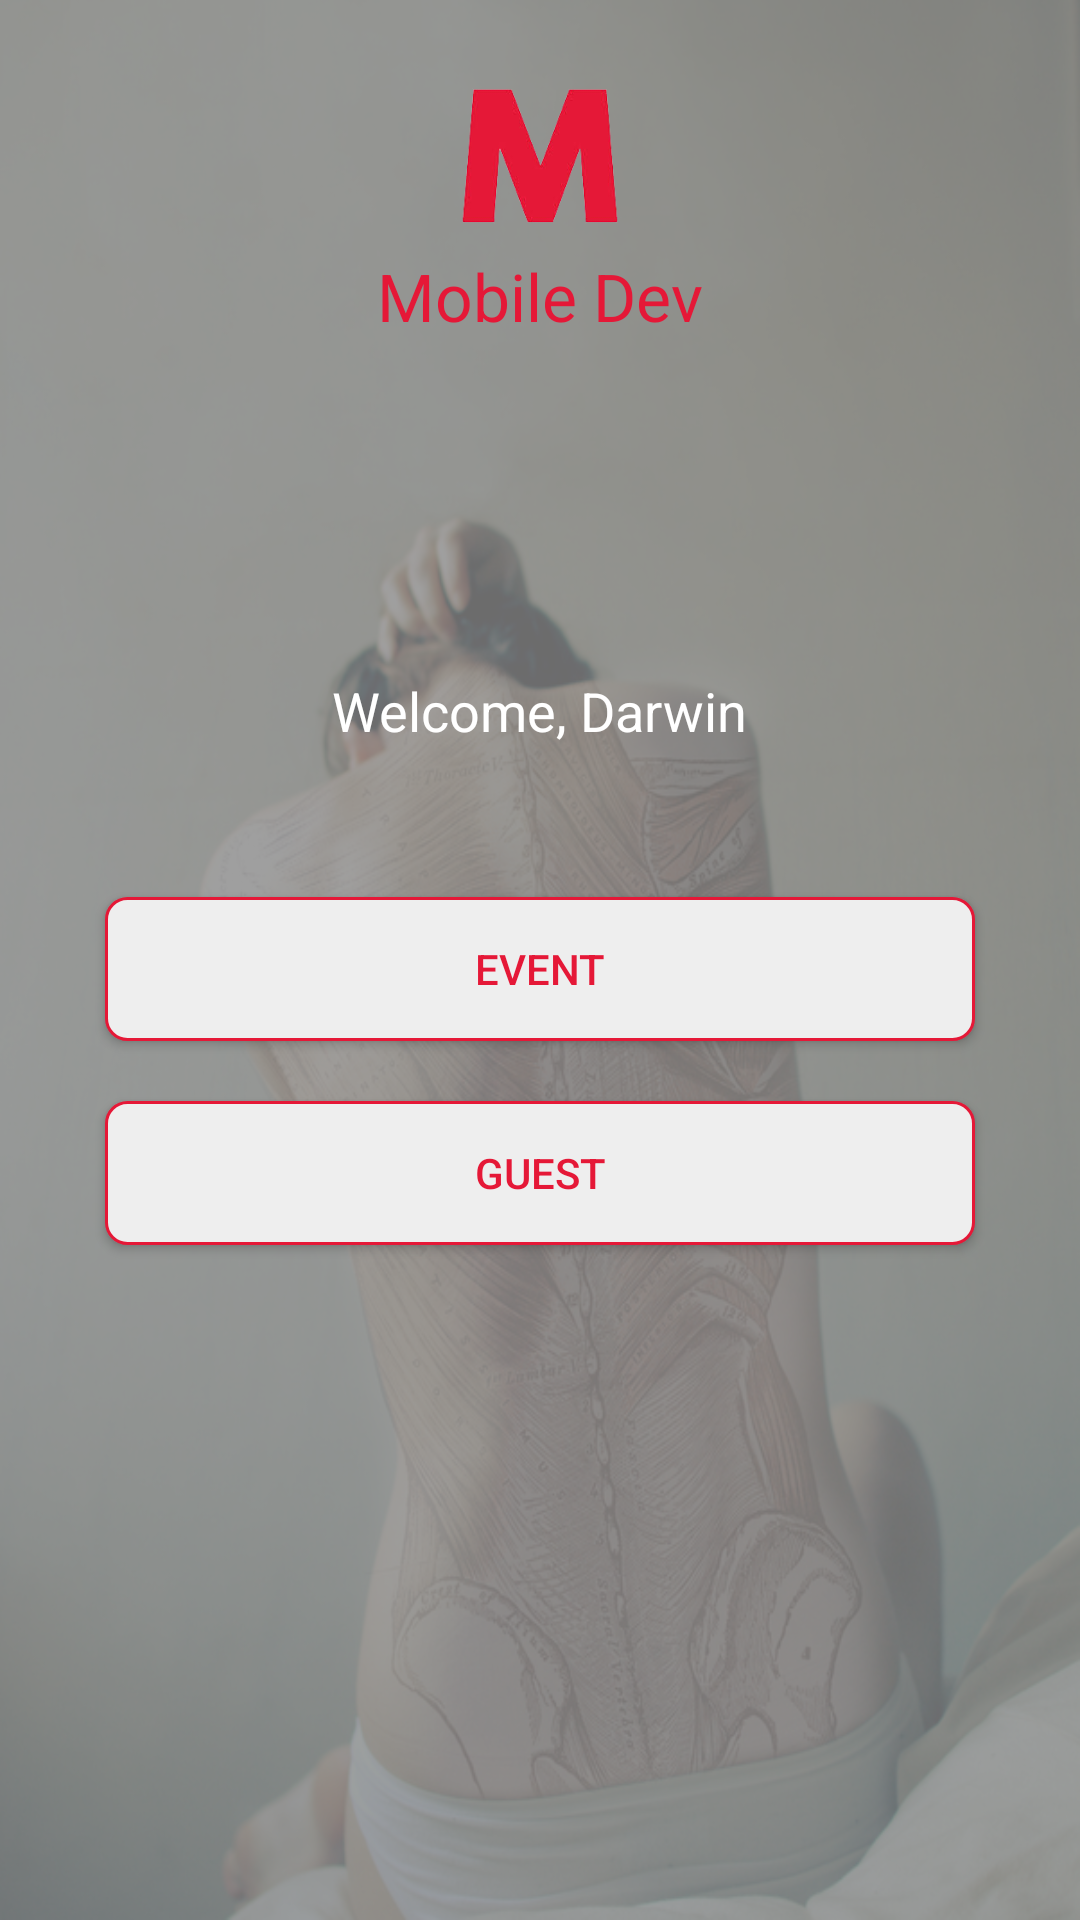

Write the Android layout XML for this screen, with the resource values it uses.
<!-- AndroidManifest.xml: application theme AppTheme -->
<!-- res/layout/activity_second.xml -->
<RelativeLayout xmlns:android="http://schemas.android.com/apk/res/android"
    xmlns:tools="http://schemas.android.com/tools"
    android:layout_width="match_parent"
    android:layout_height="match_parent"
    android:background="@drawable/background"
    tools:context="${relativePackage}.${activityClass}" >

    <LinearLayout
        android:layout_width="match_parent"
        android:layout_height="match_parent"
        android:background="#CC888888"
        android:gravity="center"
        android:orientation="vertical" >

        <TextView
            android:id="@+id/textView1"
            android:layout_width="wrap_content"
            android:layout_height="wrap_content"
            android:layout_marginBottom="50dp"
            android:text="Welcome, Darwin"
            android:textAppearance="?android:attr/textAppearanceMedium"
            android:textColor="#FFFFFF" />

        <Button
            android:id="@+id/button1"
            android:layout_width="match_parent"
            android:layout_height="wrap_content"
            android:layout_marginLeft="35dp"
            android:layout_marginRight="35dp"
            android:background="@drawable/selector_button_register"
            android:text="Event"
            android:textColor="@drawable/selector_text_register" />

        <Button
            android:id="@+id/button2"
            android:layout_width="match_parent"
            android:layout_height="wrap_content"
            android:layout_marginLeft="35dp"
            android:layout_marginRight="35dp"
            android:layout_marginTop="20dp"
            android:background="@drawable/selector_button_register"
            android:text="Guest"
            android:textColor="@drawable/selector_text_register" />
    </LinearLayout>

    <ImageView
        android:id="@+id/imageView1"
        android:layout_width="64dp"
        android:layout_height="64dp"
        android:layout_centerHorizontal="true"
        android:layout_marginTop="20dp"
        android:src="@drawable/m" />

    <TextView
        android:id="@+id/textView2"
        android:layout_width="wrap_content"
        android:layout_height="wrap_content"
        android:layout_below="@+id/imageView1"
        android:layout_centerHorizontal="true"
        android:text="Mobile Dev"
        android:textAppearance="?android:attr/textAppearanceLarge"
        android:textColor="#e51837" />

</RelativeLayout>
<!-- resources referenced by this layout -->
<resources>
  <!-- drawable background: jpg bitmap (drawable, 297017 bytes) -->
  <!-- drawable m: png bitmap (drawable, 14852 bytes) -->
  <!-- drawable selector_button_register (drawable) -->
  <?xml version="1.0" encoding="utf-8"?>
  
  <selector xmlns:android="http://schemas.android.com/apk/res/android" >
      <item android:state_pressed="true" 
          android:drawable="@drawable/button_down"/>
      <item android:drawable="@drawable/button_default"/>
  
  </selector>
  <!-- drawable selector_text_register (drawable) -->
  <?xml version="1.0" encoding="utf-8"?>
  
  <selector xmlns:android="http://schemas.android.com/apk/res/android" >
      <item android:state_pressed="true" 
          android:color="#FFFFFF"/>
      <item android:color="#e51837"/>
  
  </selector>
  <style name="AppTheme" parent="AppBaseTheme">
          
      </style>
  <!-- drawable button_down (drawable) -->
  <?xml version="1.0" encoding="utf-8"?>
  
  <shape xmlns:android="http://schemas.android.com/apk/res/android" >
      <corners android:radius="7dp" />
  
      <solid android:color="@color/primary_app" />
  
      <padding
          android:left="40dp"
          android:right="40dp" />
  
  </shape>
  <!-- drawable button_default (drawable) -->
  <?xml version="1.0" encoding="utf-8"?>
  
  <shape xmlns:android="http://schemas.android.com/apk/res/android" >
      <corners android:radius="7dp" />
  
      <solid android:color="#ffeeeeee" />
      
  	<stroke android:width="1dp"
  	    android:color="@color/primary_app"/>
      <padding
          android:left="40dp"
          android:right="40dp" />
      
  
  </shape>
  <style name="AppBaseTheme" parent="Theme.AppCompat.Light">
          
      </style>
  <color name="primary_app">#e51837</color>
</resources>
